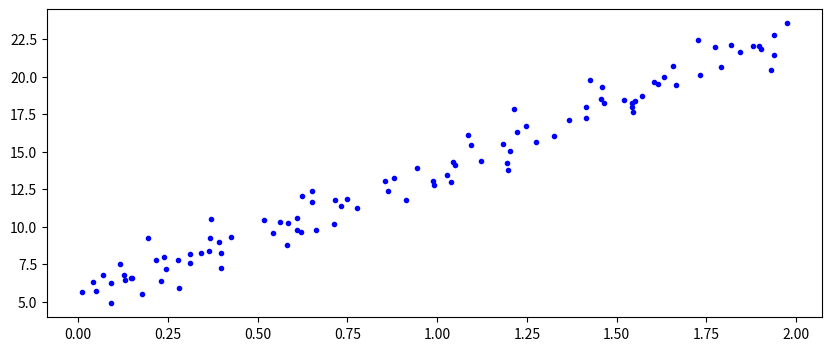
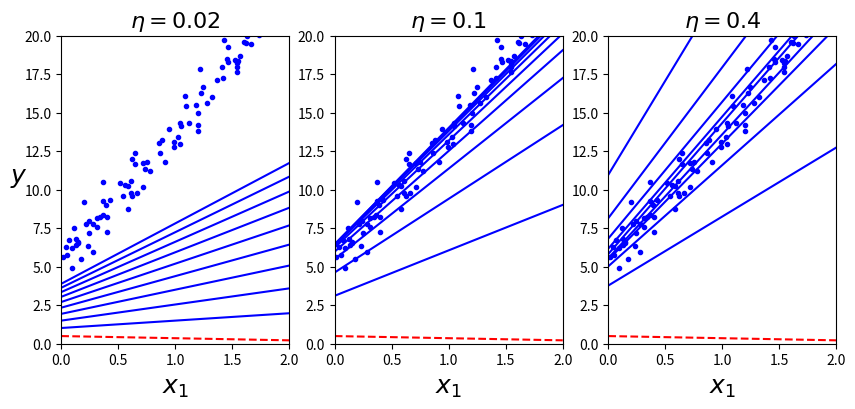

Reproduce these figures in Python, in order.
import numpy as np
import matplotlib.pyplot as plt

np.random.seed(42)
X = 2*np.random.rand(100,1)
y = 5 + 9*X + np.random.randn(100,1)
X_b = np.c_[np.ones((100,1)),X]

plt.figure(figsize=(10,4))
plt.plot(X,y,"b.")

learning_rate = 0.2   # 학습률 설정
n_iter = 1000           # 반복 횟수 설정
m = 100                 # 샘플 수

theta = np.random.randn(2,1)   # 정규분포를 따르는 무작위 초기값 설정


for iter in range(n_iter):
    gradients = 2/m * X_b.T.dot(X_b.dot(theta) - y)  # 배치 경사하강법
    theta = theta - learning_rate*gradients          # next step


X_new = np.array([[0],[2]])
X_new_b = np.c_[np.ones((2,1)),X_new]
print(X_new_b.dot(theta))

theta_path_bgd = []

def plot_gradient_descent(theta, eta, theta_path=None):
    m = len(X_b)
    plt.plot(X, y, "b.")
    n_iterations = 1000
    for iteration in range(n_iterations):
        if iteration < 10:
            y_predict = X_new_b.dot(theta)
            style = "b-" if iteration > 0 else "r--"
            plt.plot(X_new, y_predict, style)
        gradients = 2/m * X_b.T.dot(X_b.dot(theta) - y)
        theta = theta - eta * gradients
        if theta_path is not None:
            theta_path.append(theta)
    plt.xlabel("$x_1$", fontsize=18)
    plt.axis([0, 2, 0, 20])
    plt.title(r"$\eta = {}$".format(eta), fontsize=16)

np.random.seed(42)
theta = np.random.randn(2,1)  # 무작위 초기값 설정

plt.figure(figsize=(10,4))
plt.subplot(131); plot_gradient_descent(theta, eta=0.02)
plt.ylabel("$y$", rotation=0, fontsize=18)
plt.subplot(132); plot_gradient_descent(theta, eta=0.1, theta_path=theta_path_bgd)
plt.subplot(133); plot_gradient_descent(theta, eta=0.4)

plt.show()
